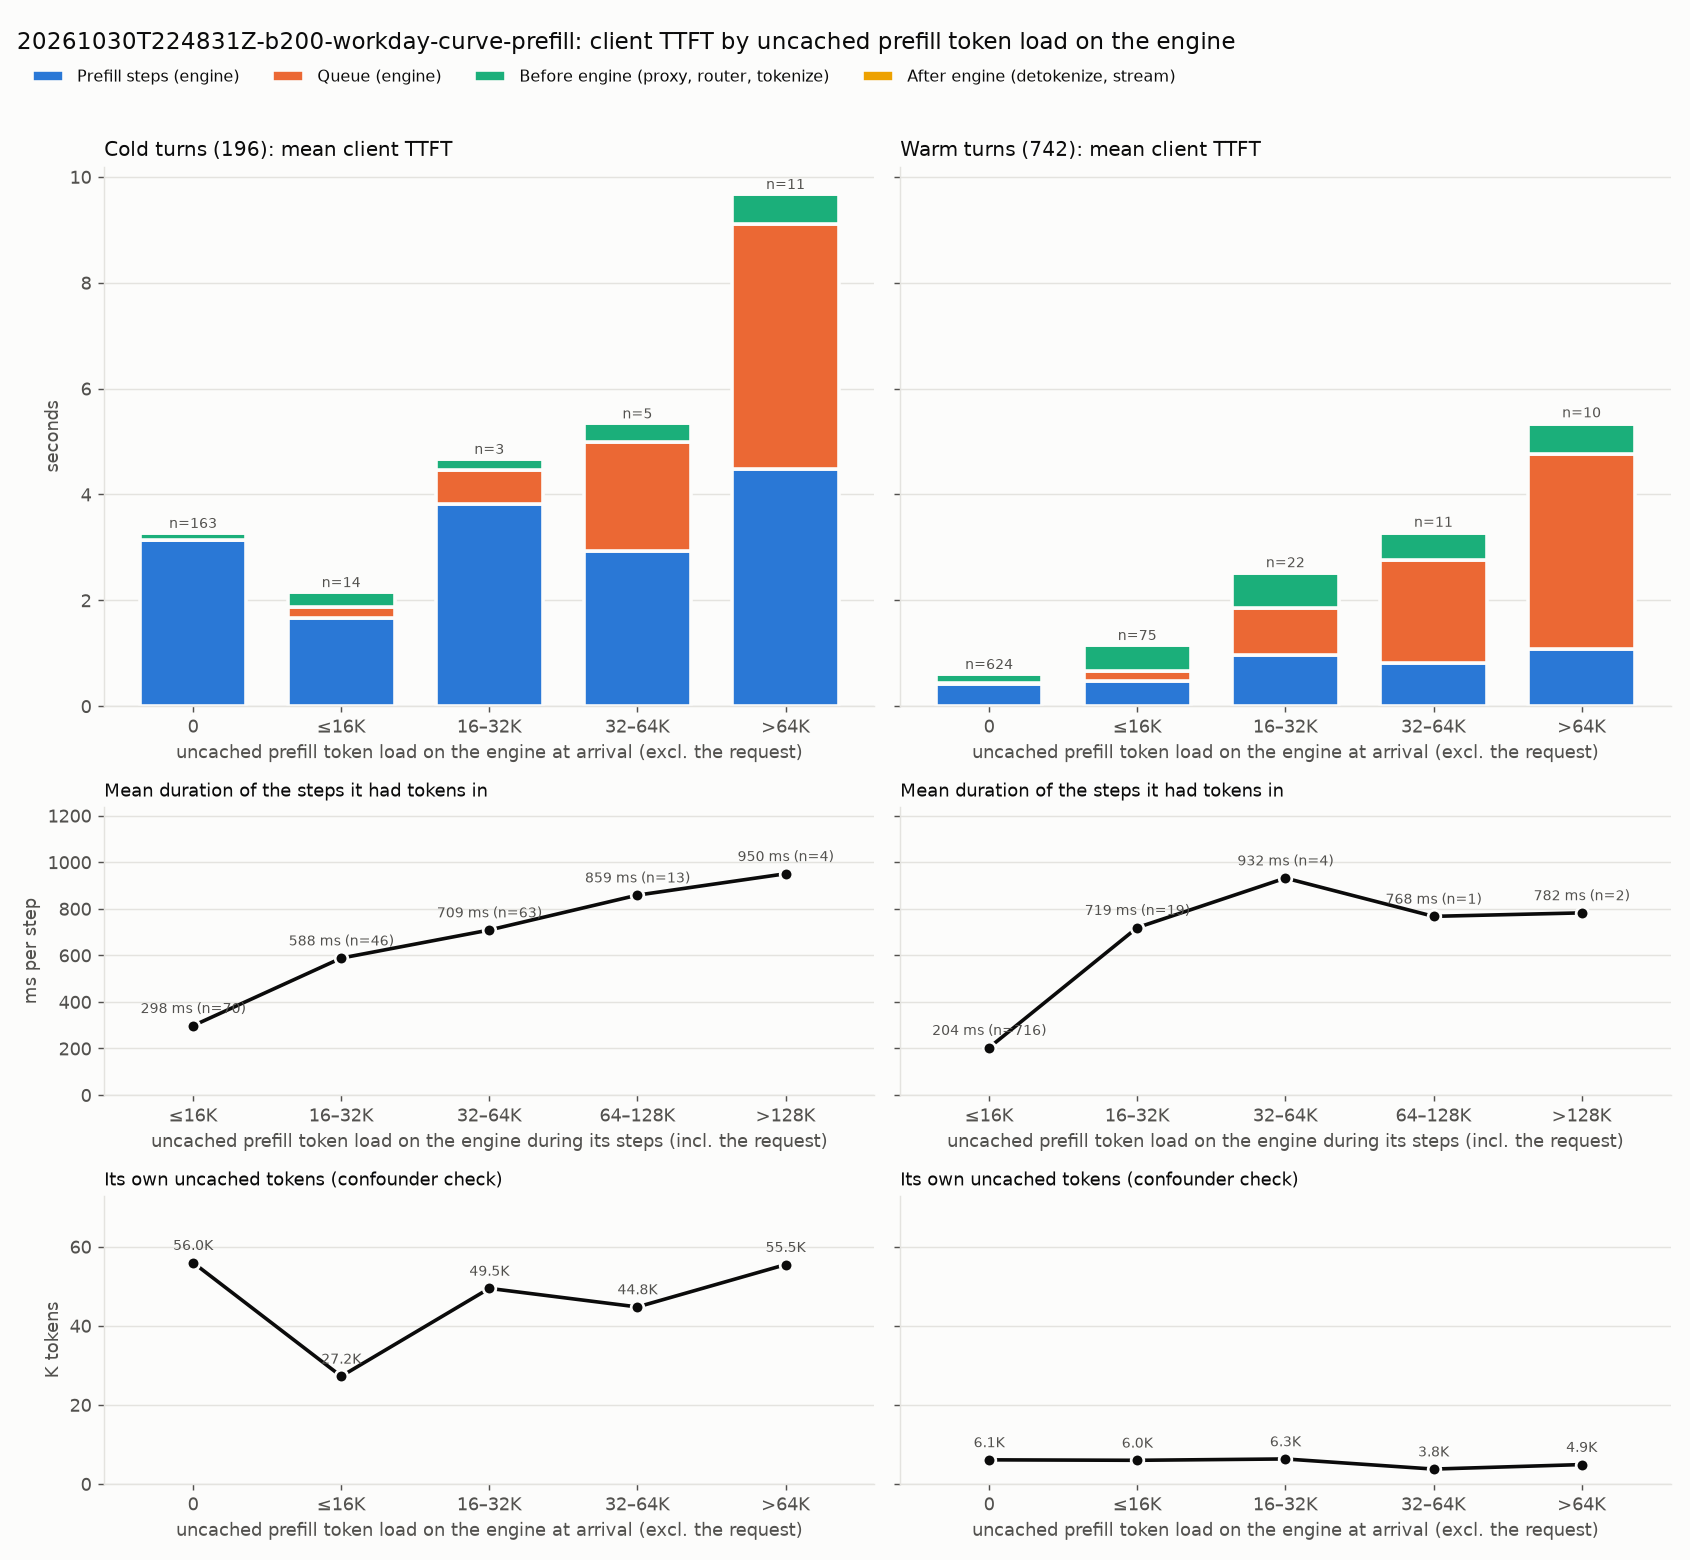

The file beside this chart, header and first rows:
kind, engine_load, requests, mean_engine_load_tokens, mean_own_uncached, mean_steps, mean_step_ms, mean_client_ttft_ms, mean_prefill_ms, mean_queue_ms, mean_pre_ms, mean_post_ms
cold, 0, 163, 0.0, 55971, 5.006, 626.4, 3302, 3136, 9.381, 129.2, 27.55
cold, ≤16K, 14, 4533, 27230, 3.357, 495, 2184, 1662, 206.1, 297.2, 19.08
cold, 16–32K, 3, 25459, 49464, 4.667, 818.2, 4701, 3818, 635.9, 215.7, 30.56
cold, 32–64K, 5, 40933, 44767, 4.8, 609.6, 5371, 2926, 2057, 369.4, 18.55
cold, >64K, 11, 97025, 55469, 5.273, 848.9, 9706, 4476, 4641, 560, 29.36
warm, 0, 624, 0.0, 6096, 1.92, 220, 637.3, 422.4, 10.89, 169.3, 34.74
warm, ≤16K, 75, 3740, 5980, 1.84, 257, 1184, 472.9, 192.7, 483.1, 35.63
warm, 16–32K, 22, 24677, 6320, 2.045, 471.4, 2560, 964.1, 900.1, 643.1, 53.05
warm, 32–64K, 11, 45656, 3760, 1.818, 450, 3324, 818.2, 1946, 505.8, 54.21
warm, >64K, 10, 78887, 4900, 2.1, 513.7, 5392, 1079, 3679, 565.5, 68.81
